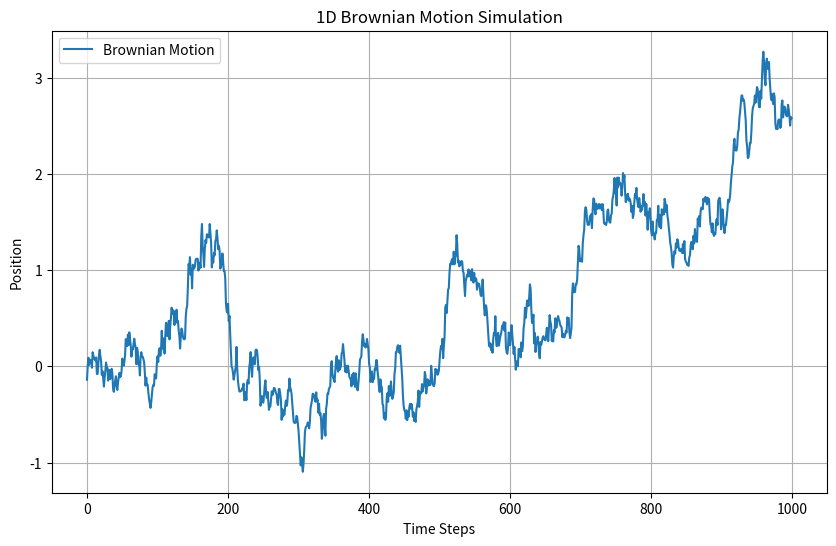

This chart was generated by the following Python code:
import numpy as np
import matplotlib.pyplot as plt

def brownian_motion(num_steps, step_size=1):
    """Simulate 1D Brownian motion."""
    steps = np.random.normal(0, step_size, num_steps)
    return np.cumsum(steps)

def plot_brownian_motion(num_steps, step_size=1):
    """Generate and plot Brownian motion."""
    path = brownian_motion(num_steps, step_size)

    plt.figure(figsize=(10, 6))
    plt.plot(range(num_steps), path, label='Brownian Motion')
    plt.title('1D Brownian Motion Simulation')
    plt.xlabel('Time Steps')
    plt.ylabel('Position')
    plt.legend()
    plt.grid(True)
    plt.show()

# Set the number of steps and step size
num_steps = 1000
step_size = 0.1

# Generate and plot Brownian motion
plot_brownian_motion(num_steps, step_size)
